The GitHub repository gyaneshpatil23-cmd/fastner-sorting-machine contains a labelled image folder "fastener_sorter_cls" with 6 categories: bolt, no fastener, nut, rivet, screw, washer. Examples follow, each with its label.

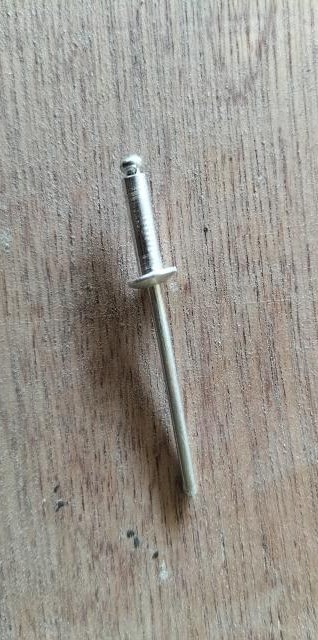
Label: rivet

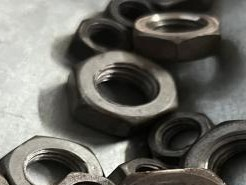
Label: nut

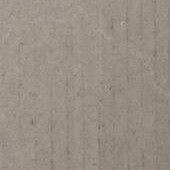
Label: no fastener

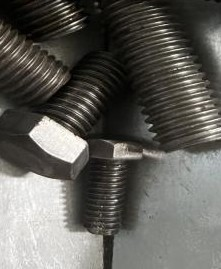
Label: bolt

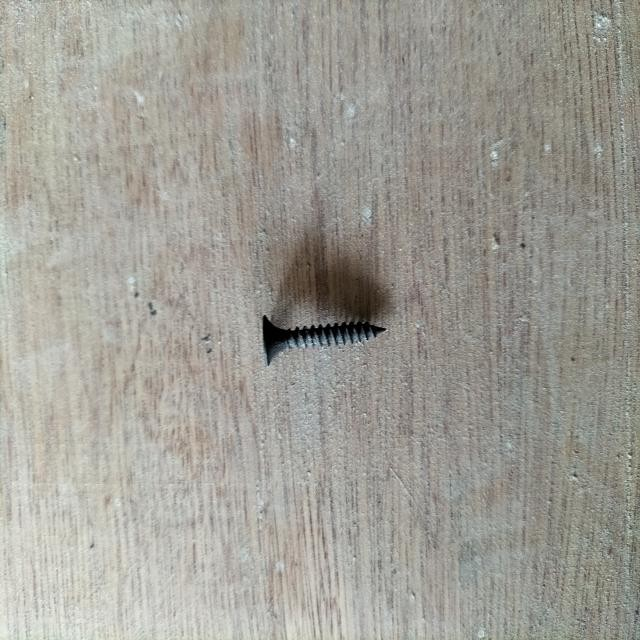
Label: screw

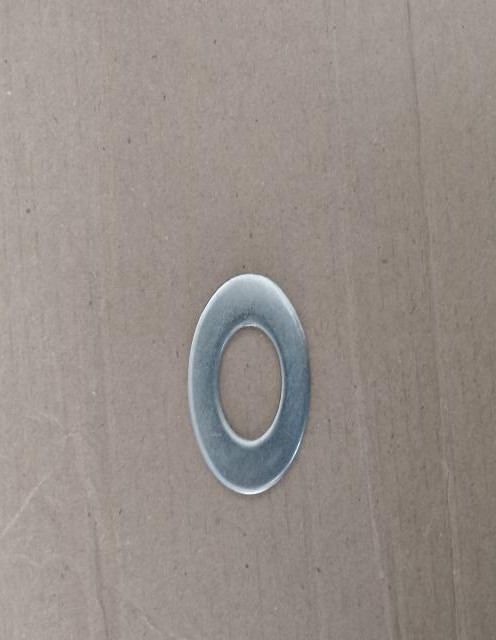
Label: washer
